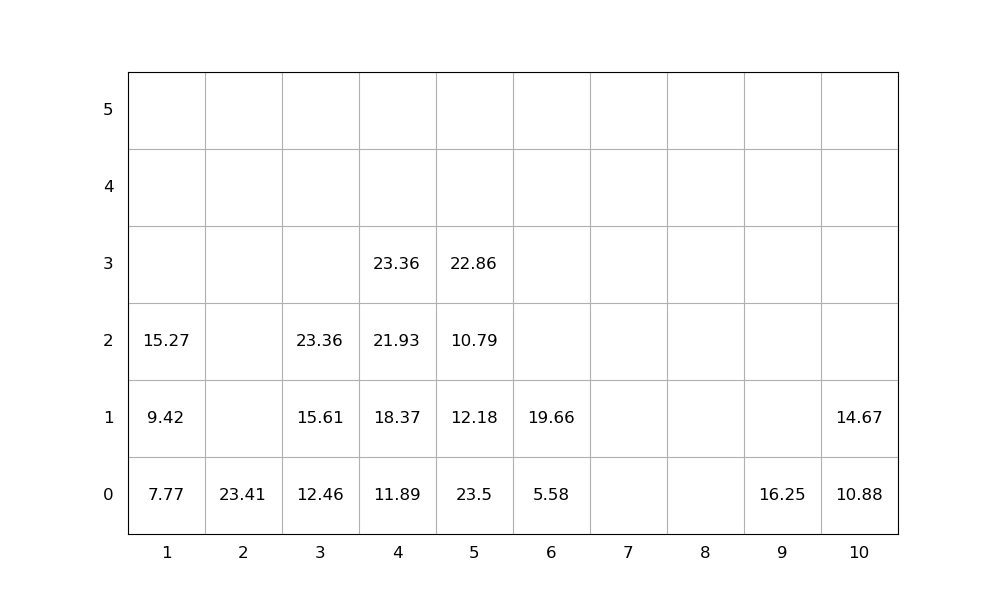

Source data for this figure (header and first rows):
idx, loc_x, loc_y, loc_z, weight, group, score, seq, emerg, reloc, size(ft)
1, 10, 0, 0, 10.88, 0, 10.88, 0, 0, 0, 20
2, 9, 0, 0, 16.25, 0, 16.25, 0, 0, 0, 20
3, 3, 0, 0, 12.46, 0, 12.46, 0, 0, 0, 20
4, 2, 0, 0, 23.41, 0, 23.41, 0, 0, 0, 20
5, 10, 0, 1, 14.67, 0, 14.67, 0, 0, 0, 20
6, 3, 0, 1, 15.61, 0, 15.61, 1, 0, 0, 20
7, 3, 0, 2, 23.36, 0, 23.36, 2, 0, 0, 20
8, 5, 0, 0, 23.5, 0, 23.5, 3, 0, 1.0, 20
9, 5, 0, 1, 12.18, 0, 12.18, 4, 0, 1.0, 20
10, 4, 0, 0, 11.89, 0, 11.89, 5, 0, 0, 20
11, 4, 0, 1, 18.37, 0, 18.37, 6, 0, 0, 20
12, 4, 0, 2, 21.93, 0, 21.93, 7, 0, 0, 20
13, 4, 0, 3, 23.36, 0, 23.36, 8, 0, 0, 20
14, 5, 0, 2, 10.79, 0, 10.79, 9, 0, 1.0, 20
15, 5, 0, 3, 22.86, 0, 22.86, 10, 0, 1.0, 20
16, 1, 0, 0, 7.77, 0, 7.77, 11, 0, 0, 20
17, 1, 0, 1, 9.42, 0, 9.42, 12, 0, 0, 20
18, 1, 0, 2, 15.27, 0, 15.27, 13, 0, 0, 20
19, 6, 0, 0, 5.58, 0, 5.58, 14, 0, 0, 20
20, 6, 0, 1, 19.66, 0, 19.66, 15, 0, 0, 20
